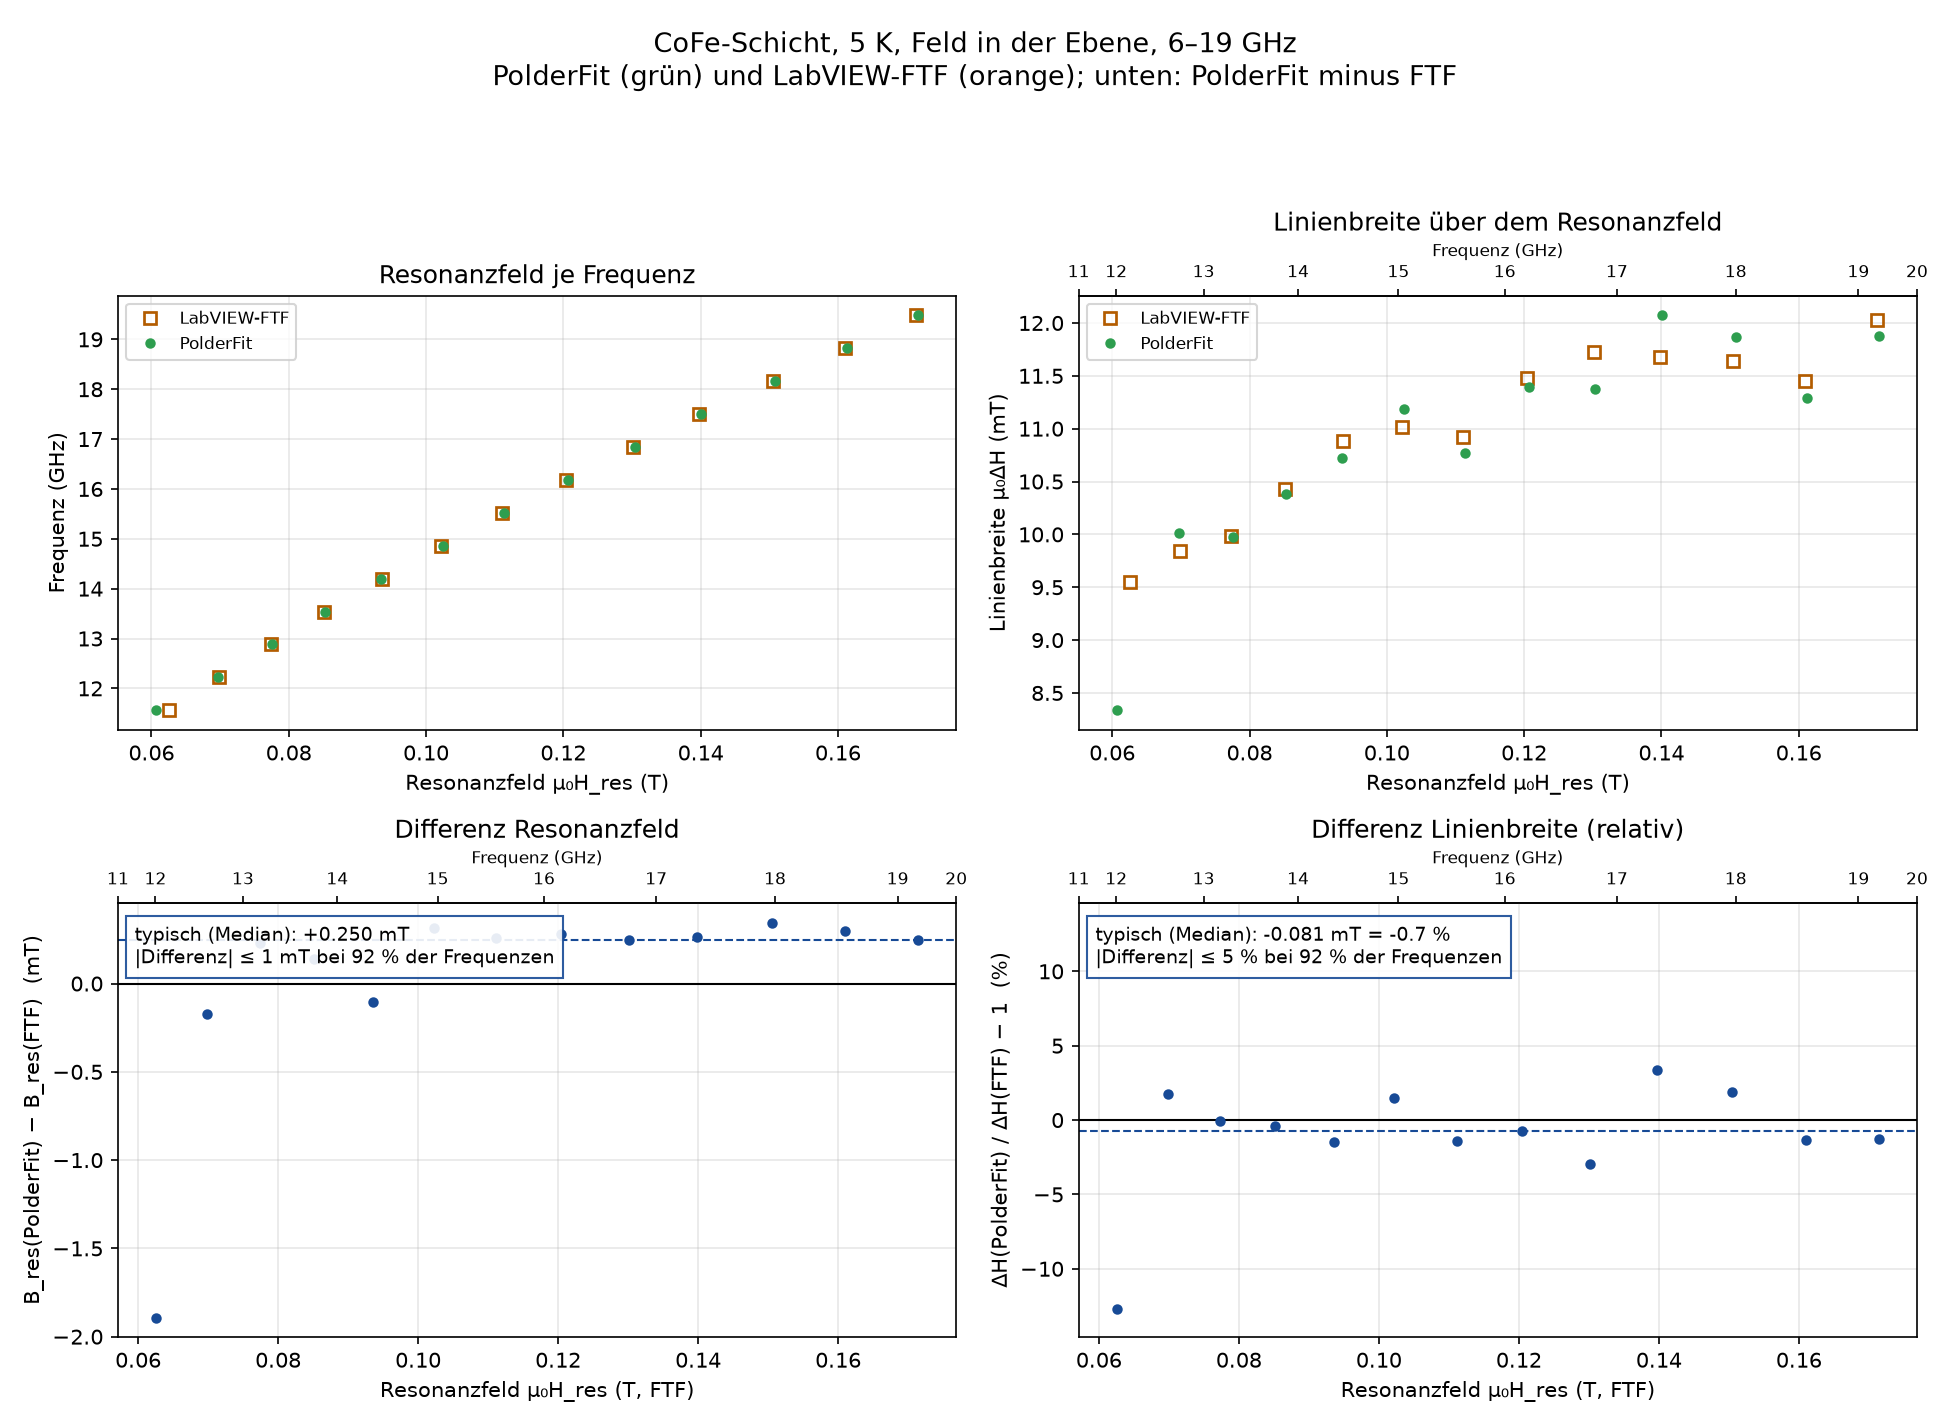

Source data for this figure (header and first rows):
f_GHz, B_res_PF_T, B_res_FTF_T, dH_PF_mT, dH_FTF_mT, alpha_PF, PF_ok, FTF_ok, beide_ok, PF_status, dB_res_mT, ddH_mT, ddH_prozent
11.56, 0.06066, 0.06255, 8.336, 9.548, 0.01009, True, True, True, gut, -1.891, -1.213, -12.7
12.22, 0.0697, 0.06987, 10.02, 9.844, 0.01147, True, True, True, gut, -0.1738, 0.1715, 1.742
12.88, 0.07759, 0.07736, 9.978, 9.987, 0.01084, True, True, True, gut, 0.2302, -0.009126, -0.09138
13.54, 0.08533, 0.08519, 10.38, 10.43, 0.01073, True, True, True, gut, 0.1412, -0.04201, -0.4029
14.2, 0.09349, 0.0936, 10.72, 10.88, 0.01057, True, True, True, gut, -0.1029, -0.1624, -1.492
14.86, 0.1025, 0.1022, 11.18, 11.02, 0.01053, True, True, True, gut, 0.3156, 0.1627, 1.477
15.52, 0.1113, 0.1111, 10.77, 10.93, 0.009716, True, True, True, gut, 0.2592, -0.152, -1.391
16.18, 0.1207, 0.1204, 11.39, 11.47, 0.009856, True, True, True, gut, 0.28, -0.08064, -0.7028
16.84, 0.1304, 0.1301, 11.38, 11.72, 0.009456, True, True, True, gut, 0.2446, -0.3468, -2.958
17.5, 0.14, 0.1398, 12.07, 11.68, 0.009654, True, True, True, gut, 0.2614, 0.3905, 3.343
18.16, 0.1508, 0.1505, 11.86, 11.64, 0.009143, True, True, True, gut, 0.3452, 0.2212, 1.9
18.82, 0.1613, 0.161, 11.29, 11.45, 0.008398, True, True, True, gut, 0.3003, -0.1567, -1.369
19.48, 0.1717, 0.1714, 11.88, 12.03, 0.008534, True, True, True, gut, 0.2496, -0.1515, -1.26
